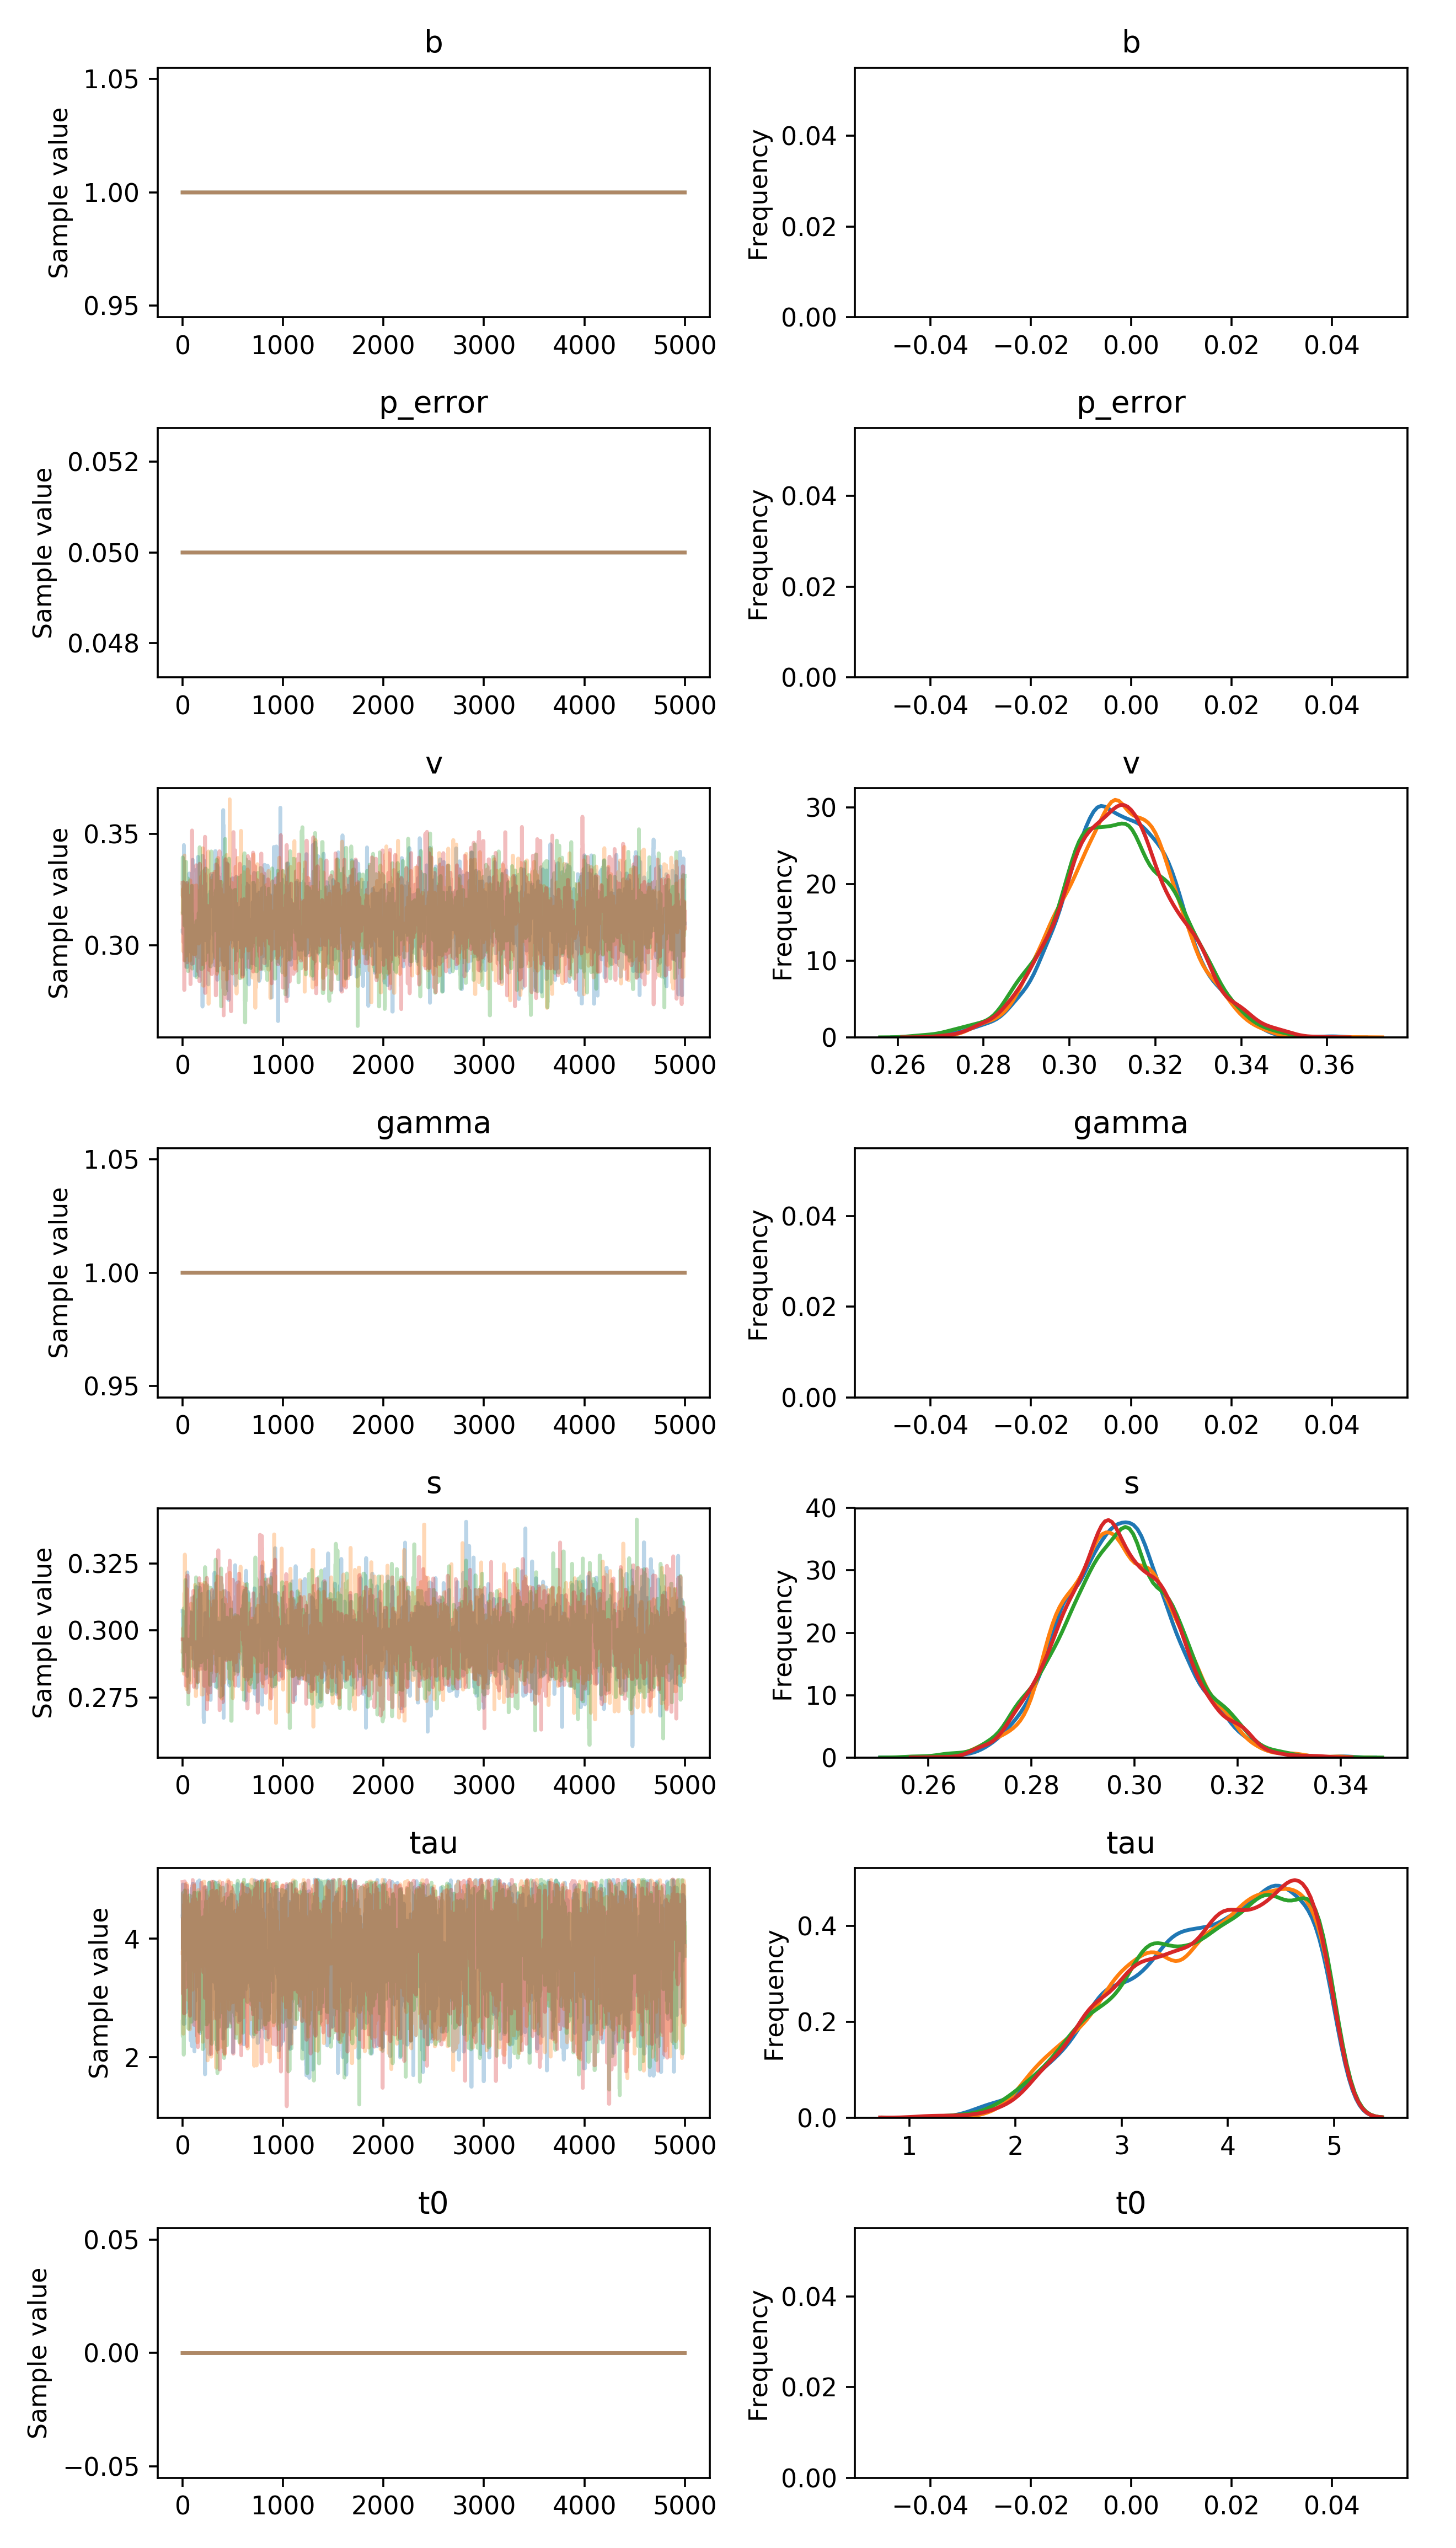

Data behind this chart, as committed beside it:
, b, p_error, v__0_0, gamma__0_0, s__0_0, tau__0_0, t0__0_0
0, 1.0, 0.05, 0.3065, 1.0, 0.3072, 4.378, 0.0
1, 1.0, 0.05, 0.3065, 1.0, 0.3072, 4.378, 0.0
2, 1.0, 0.05, 0.3065, 1.0, 0.3072, 4.917, 0.0
3, 1.0, 0.05, 0.3072, 1.0, 0.3072, 3.835, 0.0
4, 1.0, 0.05, 0.3072, 1.0, 0.3072, 3.835, 0.0
5, 1.0, 0.05, 0.3054, 1.0, 0.2916, 3.914, 0.0
6, 1.0, 0.05, 0.3054, 1.0, 0.2916, 4.176, 0.0
7, 1.0, 0.05, 0.3054, 1.0, 0.2916, 4.176, 0.0
8, 1.0, 0.05, 0.3145, 1.0, 0.2916, 4.52, 0.0
9, 1.0, 0.05, 0.3145, 1.0, 0.2916, 4.52, 0.0
10, 1.0, 0.05, 0.3145, 1.0, 0.2916, 4.52, 0.0
11, 1.0, 0.05, 0.3145, 1.0, 0.2997, 2.566, 0.0
12, 1.0, 0.05, 0.3188, 1.0, 0.2997, 2.566, 0.0
13, 1.0, 0.05, 0.345, 1.0, 0.2997, 2.566, 0.0
14, 1.0, 0.05, 0.3303, 1.0, 0.285, 2.566, 0.0
15, 1.0, 0.05, 0.3137, 1.0, 0.2876, 2.566, 0.0
16, 1.0, 0.05, 0.3137, 1.0, 0.2876, 2.566, 0.0
17, 1.0, 0.05, 0.3137, 1.0, 0.2876, 2.566, 0.0
18, 1.0, 0.05, 0.3137, 1.0, 0.2876, 2.566, 0.0
19, 1.0, 0.05, 0.2963, 1.0, 0.2876, 3.908, 0.0
20, 1.0, 0.05, 0.2963, 1.0, 0.2876, 3.908, 0.0
21, 1.0, 0.05, 0.2963, 1.0, 0.2876, 4.912, 0.0
22, 1.0, 0.05, 0.2963, 1.0, 0.2876, 4.912, 0.0
23, 1.0, 0.05, 0.2963, 1.0, 0.2876, 4.912, 0.0
24, 1.0, 0.05, 0.3171, 1.0, 0.2876, 4.912, 0.0
25, 1.0, 0.05, 0.2931, 1.0, 0.2876, 4.912, 0.0
26, 1.0, 0.05, 0.2931, 1.0, 0.2876, 4.893, 0.0
27, 1.0, 0.05, 0.2931, 1.0, 0.3028, 4.177, 0.0
28, 1.0, 0.05, 0.3265, 1.0, 0.3028, 2.991, 0.0
29, 1.0, 0.05, 0.3265, 1.0, 0.302, 2.763, 0.0
30, 1.0, 0.05, 0.3265, 1.0, 0.302, 2.763, 0.0
31, 1.0, 0.05, 0.328, 1.0, 0.302, 2.763, 0.0
32, 1.0, 0.05, 0.328, 1.0, 0.302, 2.763, 0.0
33, 1.0, 0.05, 0.328, 1.0, 0.302, 2.763, 0.0
34, 1.0, 0.05, 0.328, 1.0, 0.302, 3.784, 0.0
35, 1.0, 0.05, 0.3122, 1.0, 0.302, 3.784, 0.0
36, 1.0, 0.05, 0.3028, 1.0, 0.302, 3.71, 0.0
37, 1.0, 0.05, 0.3028, 1.0, 0.2949, 3.442, 0.0
38, 1.0, 0.05, 0.3028, 1.0, 0.2949, 3.442, 0.0
39, 1.0, 0.05, 0.3028, 1.0, 0.2949, 3.442, 0.0
40, 1.0, 0.05, 0.3096, 1.0, 0.2949, 3.007, 0.0
41, 1.0, 0.05, 0.3275, 1.0, 0.3135, 3.007, 0.0
42, 1.0, 0.05, 0.2942, 1.0, 0.3183, 3.007, 0.0
43, 1.0, 0.05, 0.2973, 1.0, 0.3183, 3.007, 0.0
44, 1.0, 0.05, 0.2973, 1.0, 0.2927, 3.007, 0.0
45, 1.0, 0.05, 0.2973, 1.0, 0.3089, 4.816, 0.0
46, 1.0, 0.05, 0.2903, 1.0, 0.283, 4.816, 0.0
47, 1.0, 0.05, 0.3255, 1.0, 0.3218, 4.816, 0.0
48, 1.0, 0.05, 0.3255, 1.0, 0.3218, 4.816, 0.0
49, 1.0, 0.05, 0.3255, 1.0, 0.2858, 4.816, 0.0
50, 1.0, 0.05, 0.3191, 1.0, 0.2925, 4.568, 0.0
51, 1.0, 0.05, 0.3191, 1.0, 0.2925, 4.568, 0.0
52, 1.0, 0.05, 0.3161, 1.0, 0.3042, 4.568, 0.0
53, 1.0, 0.05, 0.2972, 1.0, 0.3084, 3.621, 0.0
54, 1.0, 0.05, 0.2972, 1.0, 0.3084, 3.621, 0.0
55, 1.0, 0.05, 0.324, 1.0, 0.3084, 3.621, 0.0
56, 1.0, 0.05, 0.324, 1.0, 0.3084, 2.89, 0.0
57, 1.0, 0.05, 0.324, 1.0, 0.3084, 2.838, 0.0
58, 1.0, 0.05, 0.3207, 1.0, 0.3018, 3.746, 0.0
59, 1.0, 0.05, 0.3207, 1.0, 0.3018, 3.746, 0.0
... 19,940 more rows
